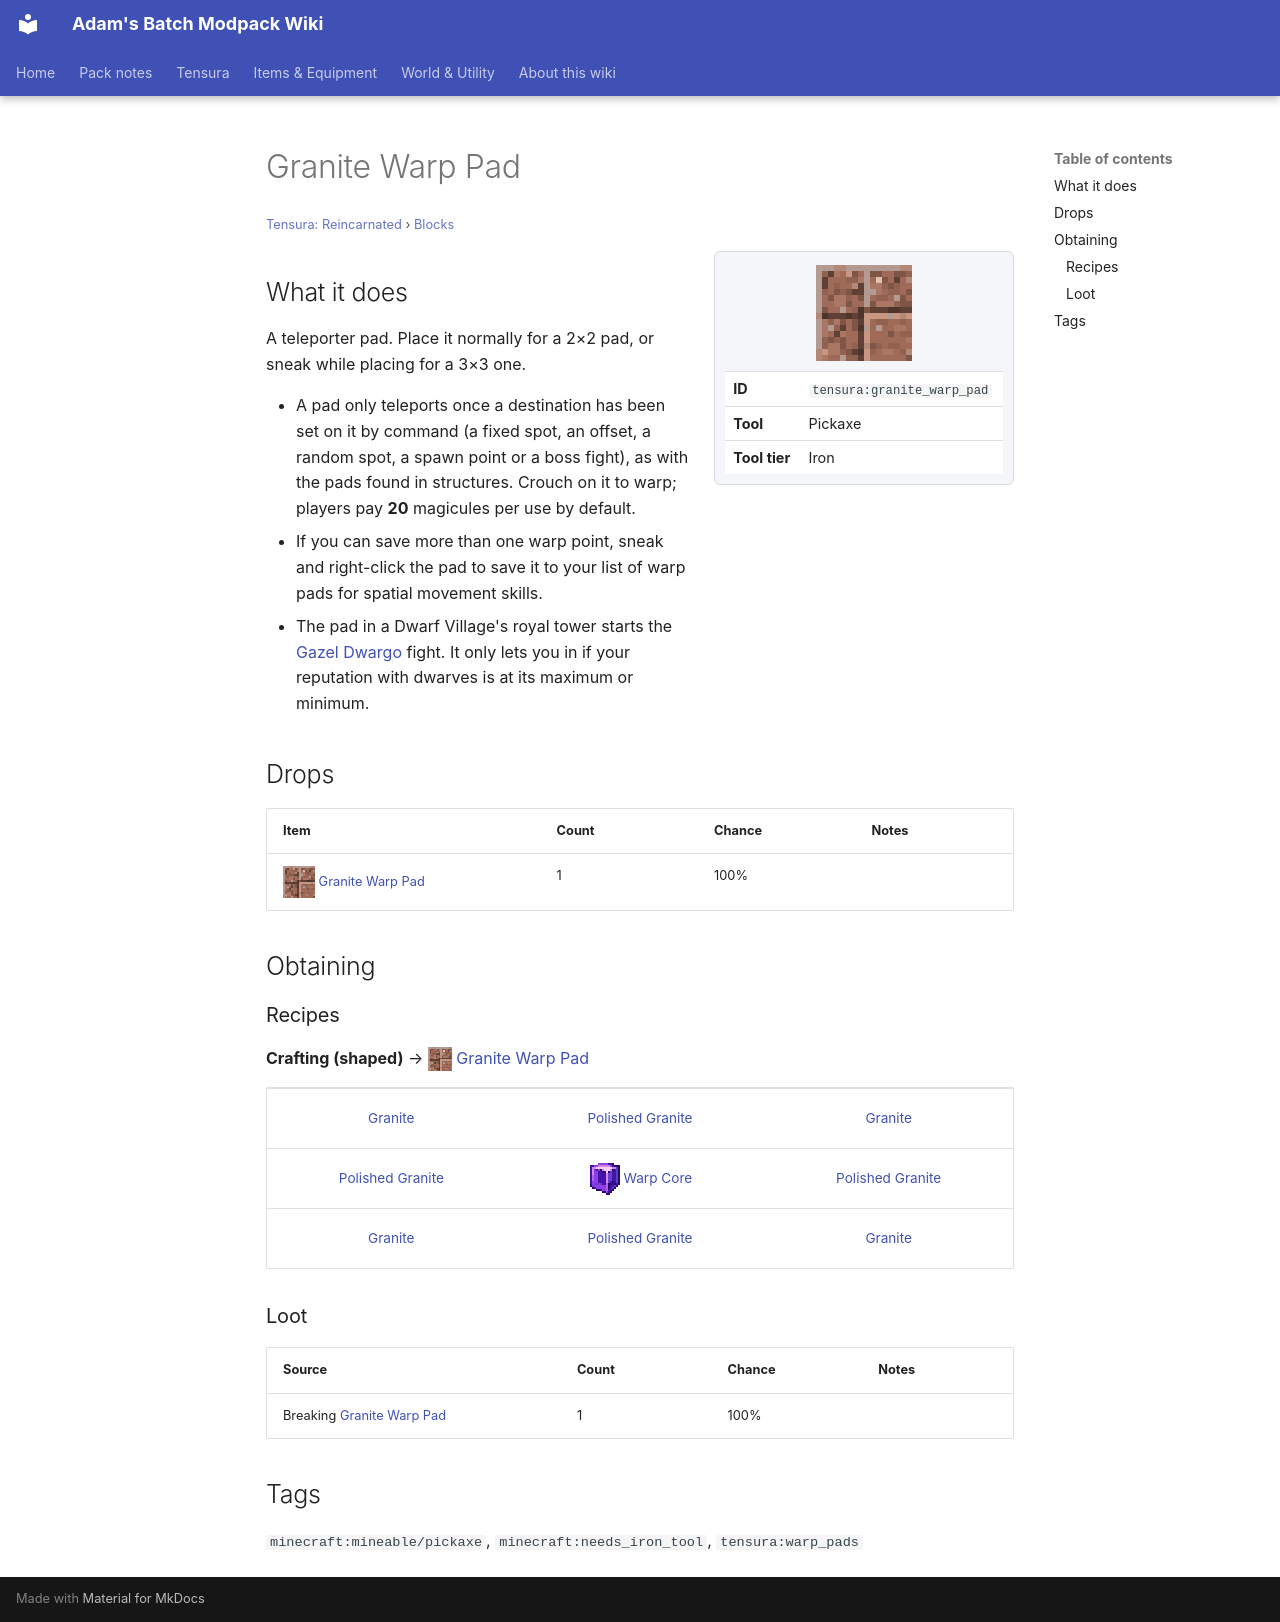

repository: Proteus-Nell/Adams-Batch-MC-Modpack-Wiki · page: tensura-reincarnated/blocks/granite-warp-pad/index.html · generator: mkdocs

# Granite Warp Pad

<small>[Tensura: Reincarnated](../index.md) &rsaquo; [Blocks](index.md)</small>

<div class="infobox" markdown>

![Granite Warp Pad](../../assets/icons/tensura/item/granite_warp_pad.png)

| | |
|---|---|
| **ID** | `tensura:granite_warp_pad` |
| **Tool** | Pickaxe |
| **Tool tier** | Iron |

</div>

## What it does

A teleporter pad. Place it normally for a 2×2 pad, or sneak while placing for a 3×3 one.

- A pad only teleports once a destination has been set on it by command (a fixed spot, an offset, a random spot, a spawn point or a boss fight), as with the pads found in structures. Crouch on it to warp; players pay **20** magicules per use by default.
- If you can save more than one warp point, sneak and right-click the pad to save it to your list of warp pads for spatial movement skills.
- The pad in a Dwarf Village's royal tower starts the [Gazel Dwargo](../mobs/gazel-dwargo.md) fight. It only lets you in if your reputation with dwarves is at its maximum or minimum.



## Drops

| Item | Count | Chance | Notes |
|---|---|---|---|
| ![](../../assets/icons/tensura/item/granite_warp_pad.png) [Granite Warp Pad](granite-warp-pad.md) | 1 | 100% |  |

## Obtaining

### Recipes

**Crafting (shaped)** &rarr; ![](../../assets/icons/tensura/item/granite_warp_pad.png) [Granite Warp Pad](granite-warp-pad.md)

<div class="recipe" markdown>

| | | |
|---|---|---|
|  [Granite](https://minecraft.wiki/w/Granite) |  [Polished Granite](https://minecraft.wiki/w/Polished_Granite) |  [Granite](https://minecraft.wiki/w/Granite) |
|  [Polished Granite](https://minecraft.wiki/w/Polished_Granite) | ![](../../assets/icons/tensura/item/warp_core.png) [Warp Core](../items/materials/warp-core.md) |  [Polished Granite](https://minecraft.wiki/w/Polished_Granite) |
|  [Granite](https://minecraft.wiki/w/Granite) |  [Polished Granite](https://minecraft.wiki/w/Polished_Granite) |  [Granite](https://minecraft.wiki/w/Granite) |

</div>

### Loot

| Source | Count | Chance | Notes |
|---|---|---|---|
| Breaking [Granite Warp Pad](granite-warp-pad.md) | 1 | 100% |  |

## Tags

`minecraft:mineable/pickaxe`, `minecraft:needs_iron_tool`, `tensura:warp_pads`
